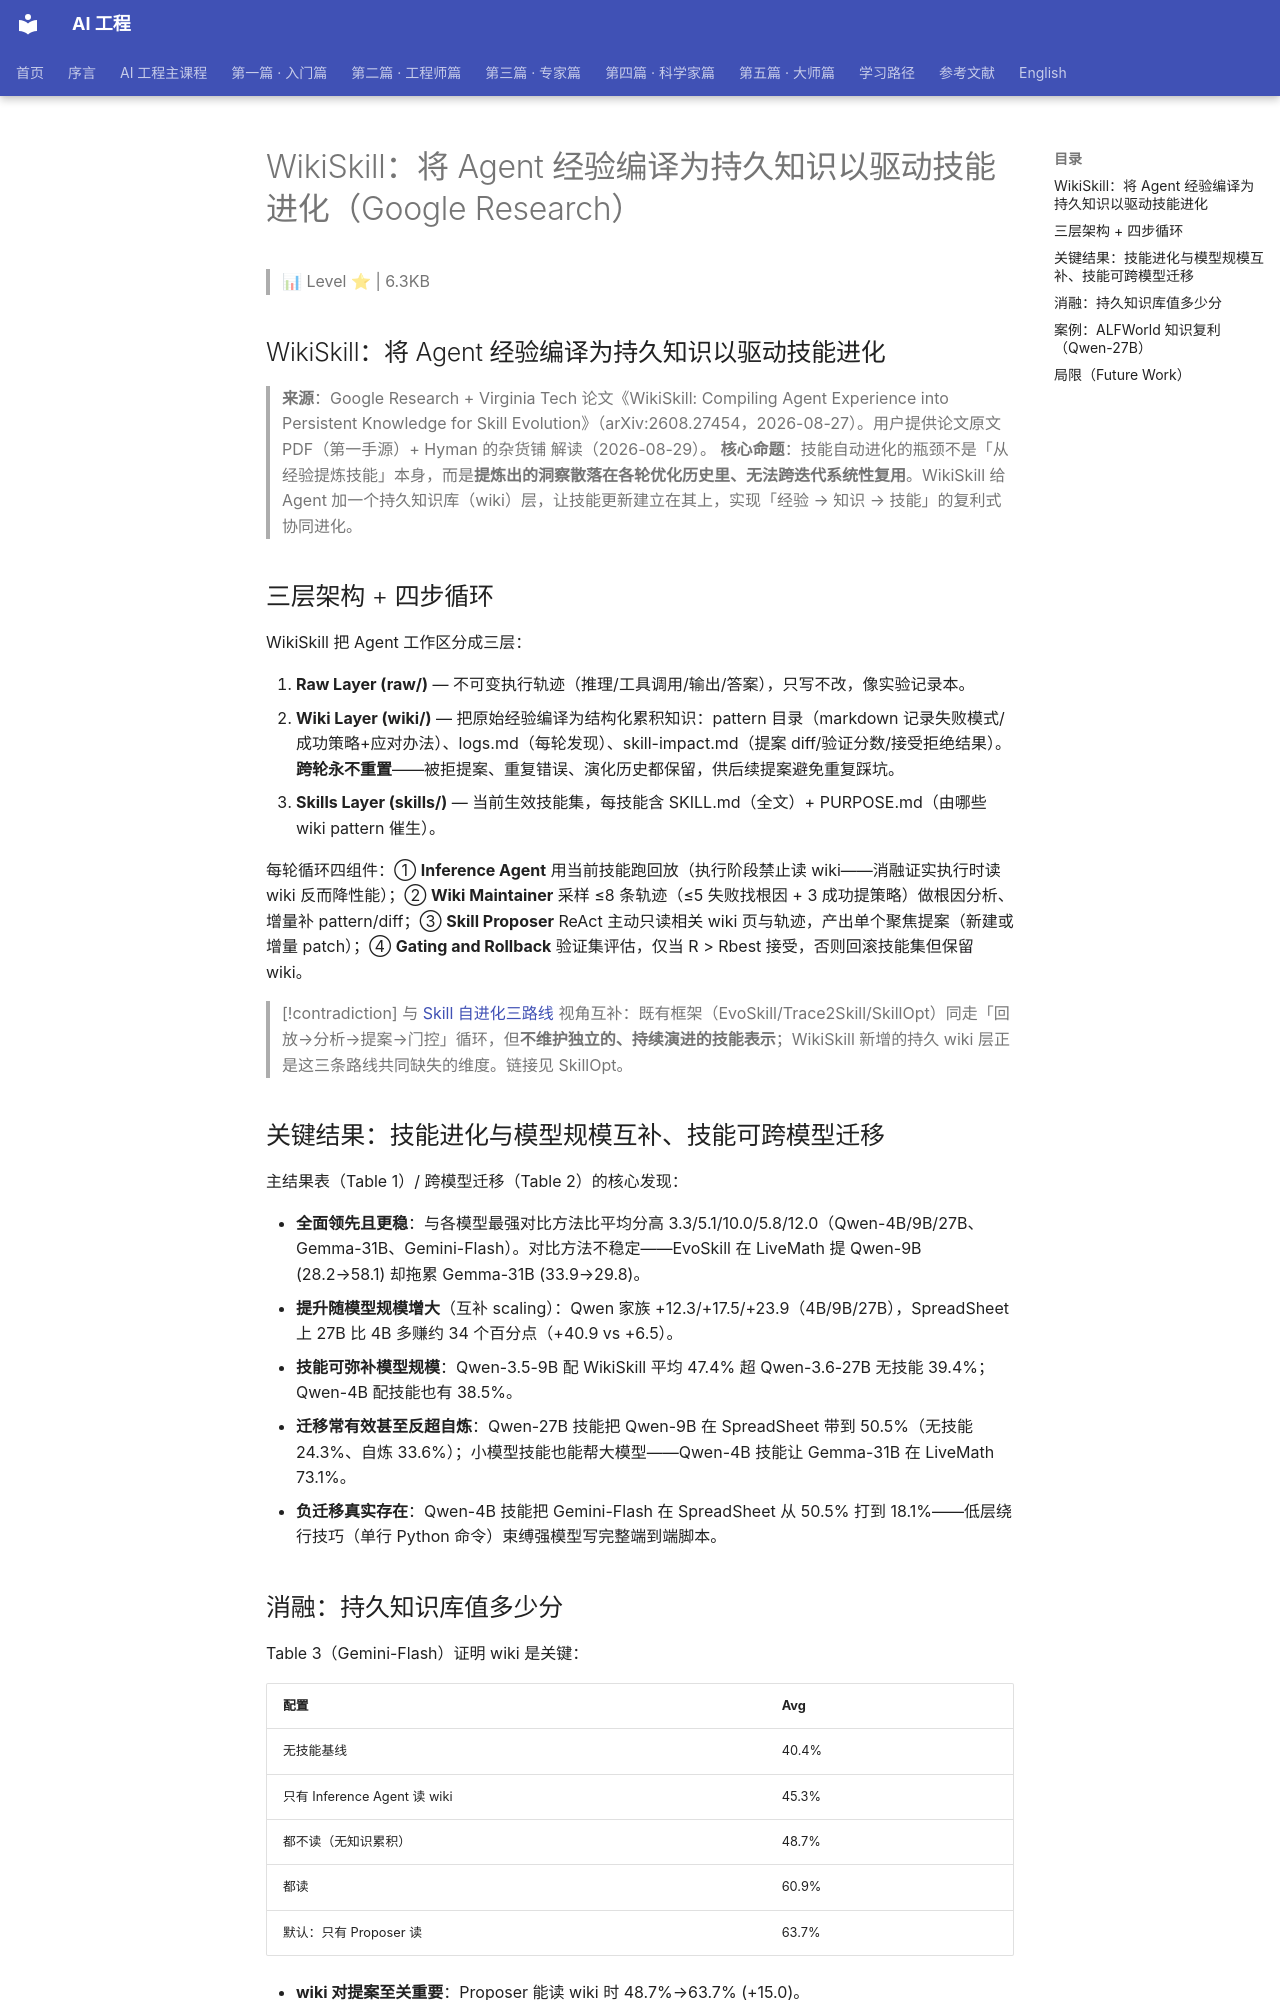

repository: QianJinGuo/wiki-book · page: ch04/006-wikiskill-agent-google-research.html · generator: mkdocs

# WikiSkill：将 Agent 经验编译为持久知识以驱动技能进化（Google Research）

> 📊 Level ⭐ | 6.3KB

## WikiSkill：将 Agent 经验编译为持久知识以驱动技能进化

> **来源**：Google Research + Virginia Tech 论文《WikiSkill: Compiling Agent Experience into Persistent Knowledge for Skill Evolution》（arXiv:2608.27454，2026-08-27）。用户提供论文原文 PDF（第一手源）+ Hyman 的杂货铺 解读（2026-08-29）。
> **核心命题**：技能自动进化的瓶颈不是「从经验提炼技能」本身，而是**提炼出的洞察散落在各轮优化历史里、无法跨迭代系统性复用**。WikiSkill 给 Agent 加一个持久知识库（wiki）层，让技能更新建立在其上，实现「经验 → 知识 → 技能」的复利式协同进化。

## 三层架构 + 四步循环

WikiSkill 把 Agent 工作区分成三层：

1. **Raw Layer (raw/)** — 不可变执行轨迹（推理/工具调用/输出/答案），只写不改，像实验记录本。
2. **Wiki Layer (wiki/)** — 把原始经验编译为结构化累积知识：pattern 目录（markdown 记录失败模式/成功策略+应对办法）、logs.md（每轮发现）、skill-impact.md（提案 diff/验证分数/接受拒绝结果）。**跨轮永不重置**——被拒提案、重复错误、演化历史都保留，供后续提案避免重复踩坑。
3. **Skills Layer (skills/)** — 当前生效技能集，每技能含 SKILL.md（全文）+ PURPOSE.md（由哪些 wiki pattern 催生）。

每轮循环四组件：① **Inference Agent** 用当前技能跑回放（执行阶段禁止读 wiki——消融证实执行时读 wiki 反而降性能）；② **Wiki Maintainer** 采样 ≤8 条轨迹（≤5 失败找根因 + 3 成功提策略）做根因分析、增量补 pattern/diff；③ **Skill Proposer** ReAct 主动只读相关 wiki 页与轨迹，产出单个聚焦提案（新建或增量 patch）；④ **Gating and Rollback** 验证集评估，仅当 R > Rbest 接受，否则回滚技能集但保留 wiki。

> [!contradiction] 与 [Skill 自进化三路线](https://github.com/QianJinGuo/wiki-public/blob/main/entities/skill-self-evolution-three-approaches.md) 视角互补：既有框架（EvoSkill/Trace2Skill/SkillOpt）同走「回放→分析→提案→门控」循环，但**不维护独立的、持续演进的技能表示**；WikiSkill 新增的持久 wiki 层正是这三条路线共同缺失的维度。链接见 SkillOpt。

## 关键结果：技能进化与模型规模互补、技能可跨模型迁移

主结果表（Table 1）/ 跨模型迁移（Table 2）的核心发现：

- **全面领先且更稳**：与各模型最强对比方法比平均分高 3.3/5.1/10.0/5.8/12.0（Qwen-4B/9B/27B、Gemma-31B、Gemini-Flash）。对比方法不稳定——EvoSkill 在 LiveMath 提 Qwen-9B (28.2→58.1) 却拖累 Gemma-31B (33.9→29.8)。
- **提升随模型规模增大**（互补 scaling）：Qwen 家族 +12.3/+17.5/+23.9（4B/9B/27B），SpreadSheet 上 27B 比 4B 多赚约 34 个百分点（+40.9 vs +6.5）。
- **技能可弥补模型规模**：Qwen-3.5-9B 配 WikiSkill 平均 47.4% 超 Qwen-3.6-27B 无技能 39.4%；Qwen-4B 配技能也有 38.5%。
- **迁移常有效甚至反超自炼**：Qwen-27B 技能把 Qwen-9B 在 SpreadSheet 带到 50.5%（无技能 24.3%、自炼 33.6%）；小模型技能也能帮大模型——Qwen-4B 技能让 Gemma-31B 在 LiveMath 73.1%。
- **负迁移真实存在**：Qwen-4B 技能把 Gemini-Flash 在 SpreadSheet 从 50.5% 打到 18.1%——低层绕行技巧（单行 Python 命令）束缚强模型写完整端到端脚本。
